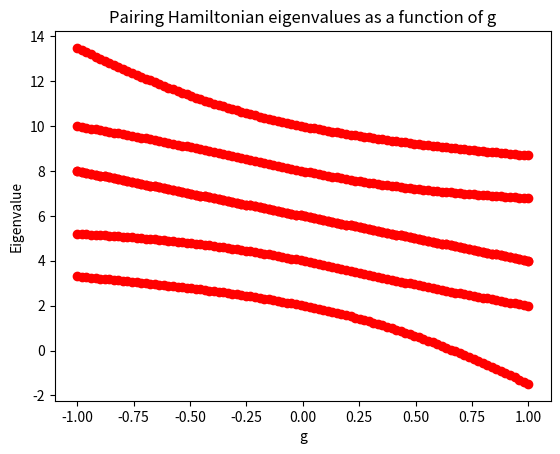

Python code for this plot:
#============================================
# NUCLEAR TALENT 2017
# Shell model project by
# Martin, Shane and Tiia
#
#===========================================

import math
import numpy as np
import matplotlib.pyplot as plt
from numpy import linalg as LA
from sympy import *


# 4 particle - 4 level Hamiltonian (for tests?)
def pair_H(g):
    return np.array([[2-2*g, -g,-g,-g,-g,0], \
                     [-g,4-2*g,-g,-g,0,-g],  \
                     [-g,-g,6-2*g,0,-g,-g],  \
                     [-g,-g,0,6-2*g,-g,-g],  \
                     [-g,0,-g,-g,8-2*g,-g],  \
                     [0,-g,-g,-g,-g,10-2*g]])


# This diagonalizes a given matrix
def diagonalize_matrix(yourmat):
    eigvals, eigvecs = LA.eig(yourmat) # LA.eig gives eigenvalues and eigenvectors of the matrix  
    return eigvals, eigvecs


# Plotting
gs = np.linspace(-1.0, 1.0, 100)
for i in gs:
   H_i = pair_H(i)
   evals, evecs = diagonalize_matrix(H_i)
   ivals=[i,i,i,i,i,i]
   plt.plot(ivals,evals, 'ro')
plt.xlabel('g')
plt.ylabel('Eigenvalue')
plt.title('Pairing Hamiltonian eigenvalues as a function of g')
plt.show()
